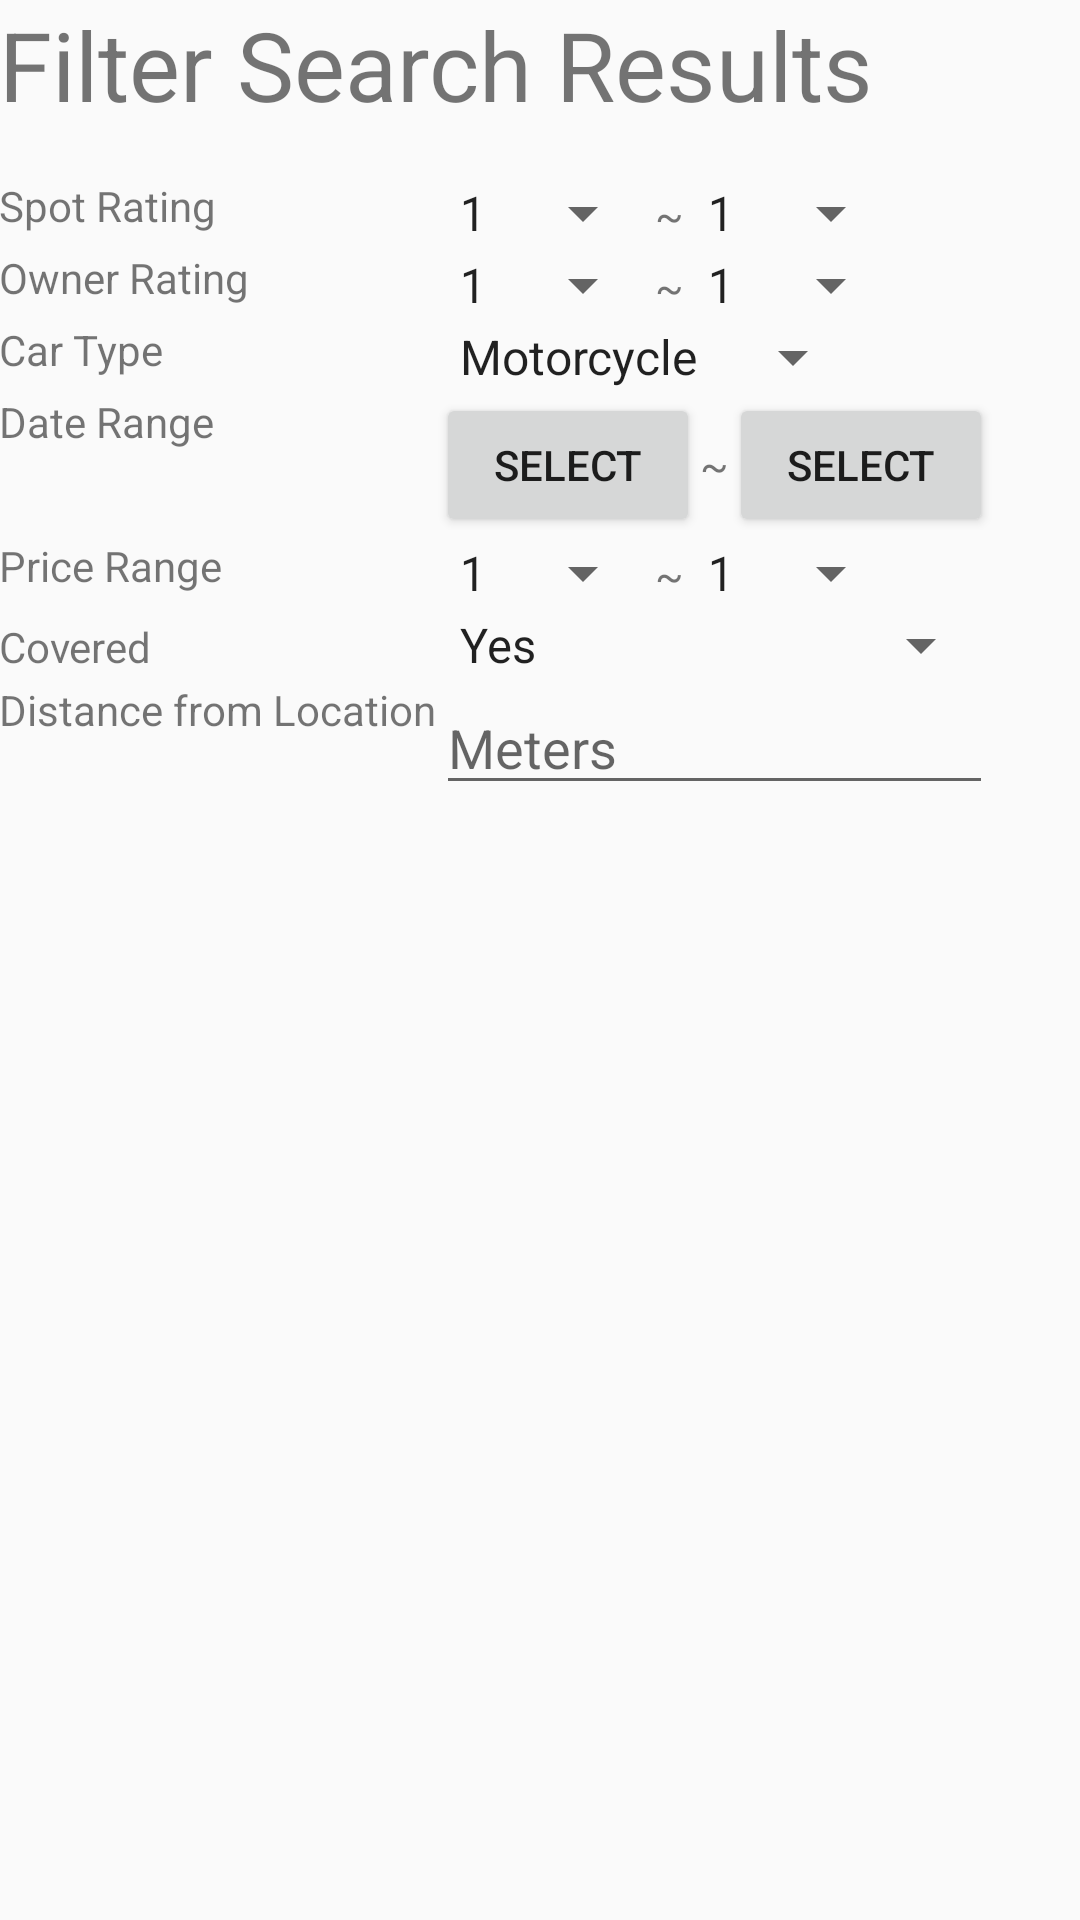

Produce the Android XML layout that renders to this screen, including the resource entries it uses.
<!-- AndroidManifest.xml: application theme AppTheme -->
<!-- res/layout/content_filter_search_results.xml -->
<?xml version="1.0" encoding="utf-8"?>
<RelativeLayout xmlns:android="http://schemas.android.com/apk/res/android"
    xmlns:app="http://schemas.android.com/apk/res-auto"
    xmlns:tools="http://schemas.android.com/tools"
    android:id="@+id/content_filter_search_results"
    android:layout_width="match_parent"
    android:layout_height="match_parent"
    android:paddingBottom="@dimen/activity_vertical_margin"
    android:paddingLeft="@dimen/activity_horizontal_margin"
    android:paddingRight="@dimen/activity_horizontal_margin"
    android:paddingTop="@dimen/activity_vertical_margin"
    app:layout_behavior="@string/appbar_scrolling_view_behavior"
    tools:context="com.lazeebear.parkhere.FilterSearchResults"
    tools:showIn="@layout/app_bar_filter_search_results">
    <LinearLayout
        android:layout_width="wrap_content"
        android:layout_height="wrap_content"
        android:orientation="vertical">
        <TextView
            android:id="@+id/title"
            android:layout_width="wrap_content"
            android:layout_height="wrap_content"
            android:text="@string/filter_search_results_title"
            android:textSize="32dp"
            android:layout_marginBottom="16dp"
            />
        <TableLayout
            android:layout_width="wrap_content"
            android:layout_height="wrap_content">
            <TableRow>
               <TextView
                   android:layout_width="wrap_content"
                   android:layout_height="wrap_content"
                   android:text="@string/spot_rating_label"
                   android:layout_marginRight="16dp"/>
                <LinearLayout
                    android:orientation="horizontal">
                    <Spinner
                        android:id="@+id/spot_rating_lower"
                        android:layout_width="wrap_content"
                        android:layout_height="wrap_content"
                        android:entries="@array/rating_range"/>
                    <TextView
                        android:layout_width="wrap_content"
                        android:layout_height="wrap_content"
                        android:text="~"/>
                    <Spinner
                        android:id="@+id/spot_rating_upper"
                        android:layout_width="wrap_content"
                        android:layout_height="wrap_content"
                        android:entries="@array/rating_range"/>
                </LinearLayout>
            </TableRow>
            <TableRow>
                <TextView
                    android:layout_width="wrap_content"
                    android:layout_height="wrap_content"
                    android:text="@string/owner_rating_label"
                    android:layout_marginRight="16dp"/>
                <LinearLayout
                    android:orientation="horizontal">
                    <Spinner
                        android:id="@+id/owner_rating_lower"
                        android:layout_width="wrap_content"
                        android:layout_height="wrap_content"
                        android:entries="@array/rating_range"/>
                    <TextView
                        android:layout_width="wrap_content"
                        android:layout_height="wrap_content"
                        android:text="~"/>
                    <Spinner
                        android:id="@+id/owner_rating_upper"
                        android:layout_width="wrap_content"
                        android:layout_height="wrap_content"
                        android:entries="@array/rating_range"/>
                </LinearLayout>
            </TableRow>
            <TableRow>
                <TextView
                    android:layout_width="wrap_content"
                    android:layout_height="wrap_content"
                    android:text="@string/car_type_label"/>
                <LinearLayout>
                    <Spinner
                        android:id="@+id/car_type"
                        android:layout_width="wrap_content"
                        android:layout_height="wrap_content"
                        android:entries="@array/car_types"/>
                </LinearLayout>
            </TableRow>
            <TableRow>
                <TextView
                    android:layout_width="wrap_content"
                    android:layout_height="wrap_content"
                    android:text="@string/date_range_label"
                    />
                <LinearLayout
                    android:orientation="horizontal">
                    <Button
                        android:layout_width="wrap_content"
                        android:layout_height="wrap_content"
                        android:text="@string/select"/>
                    <TextView
                        android:layout_width="wrap_content"
                        android:layout_height="wrap_content"
                        android:text="~"/>
                    <Button
                        android:layout_width="wrap_content"
                        android:layout_height="wrap_content"
                        android:text="@string/select"/>
                </LinearLayout>
            </TableRow>
            <TableRow>
                <TextView
                    android:layout_width="wrap_content"
                    android:layout_height="wrap_content"
                    android:text="@string/price_range_label"/>
                <LinearLayout
                    android:orientation="horizontal">
                    <Spinner
                        android:id="@+id/price_range_lower"
                        android:layout_width="wrap_content"
                        android:layout_height="wrap_content"
                        android:entries="@array/rating_range"/>
                    <TextView
                        android:layout_width="wrap_content"
                        android:layout_height="wrap_content"
                        android:text="~"/>
                    <Spinner
                        android:id="@+id/price_range_upper"
                        android:layout_width="wrap_content"
                        android:layout_height="wrap_content"
                        android:entries="@array/rating_range"/>
                </LinearLayout>

            </TableRow>
            <TableRow>
                <TextView
                    android:layout_width="wrap_content"
                    android:layout_height="wrap_content"
                    android:text="@string/covered_label"/>
                <Spinner
                    android:id="@+id/covered"
                    android:layout_width="wrap_content"
                    android:layout_height="wrap_content"
                    android:entries="@array/yes_no"/>
            </TableRow>
            <TableRow>
                <TextView
                    android:layout_width="wrap_content"
                    android:layout_height="wrap_content"
                    android:text="@string/distance_label"/>
                <LinearLayout
                    android:orientation="horizontal">
                    <EditText
                        android:id="@+id/distance"
                        android:layout_width="match_parent"
                        android:layout_height="wrap_content"
                        android:inputType="number"
                        android:hint="@string/prompt_distance"/>
                </LinearLayout>
            </TableRow>
        </TableLayout>
    </LinearLayout>

</RelativeLayout>
<!-- res/layout/app_bar_filter_search_results.xml (included above) -->
<?xml version="1.0" encoding="utf-8"?>
<android.support.design.widget.CoordinatorLayout xmlns:android="http://schemas.android.com/apk/res/android"
    xmlns:app="http://schemas.android.com/apk/res-auto"
    xmlns:tools="http://schemas.android.com/tools"
    android:layout_width="match_parent"
    android:layout_height="match_parent"
    android:fitsSystemWindows="true"
    tools:context="com.lazeebear.parkhere.FilterSearchResults">

    <android.support.design.widget.AppBarLayout
        android:layout_width="match_parent"
        android:layout_height="wrap_content"
        android:theme="@style/AppTheme.AppBarOverlay">

        <android.support.v7.widget.Toolbar
            android:id="@+id/toolbar"
            android:layout_width="match_parent"
            android:layout_height="?attr/actionBarSize"
            android:background="?attr/colorPrimary"
            app:popupTheme="@style/AppTheme.PopupOverlay" />

    </android.support.design.widget.AppBarLayout>

    <include layout="@layout/content_filter_search_results" />

    <android.support.design.widget.FloatingActionButton
        android:id="@+id/search_button"
        android:layout_width="wrap_content"
        android:layout_height="wrap_content"
        android:layout_gravity="bottom|end"
        android:layout_margin="@dimen/fab_margin"
        app:srcCompat="@android:drawable/ic_search_category_default" />

</android.support.design.widget.CoordinatorLayout>
<!-- resources referenced by this layout -->
<resources>
  <string-array name="car_types">
          <item>Motorcycle</item>
          <item>Compact</item>
          <item>Normal</item>
          <item>Truck</item>
      </string-array>
  <string-array name="rating_range">
          <item>1</item>
          <item>2</item>
          <item>3</item>
          <item>4</item>
          <item>5</item>
      </string-array>
  <string-array name="yes_no">
          <item>Yes</item>
          <item>No</item>
      </string-array>
  <string name="car_type_label">Car Type</string>
  <string name="covered_label">Covered</string>
  <string name="date_range_label">Date Range</string>
  <string name="distance_label">Distance from Location</string>
  <string name="filter_search_results_title">Filter Search Results</string>
  <string name="owner_rating_label">Owner Rating</string>
  <string name="price_range_label">Price Range</string>
  <string name="prompt_distance">Meters</string>
  <string name="select">Select</string>
  <string name="spot_rating_label">Spot Rating</string>
  <style name="AppTheme.AppBarOverlay" parent="ThemeOverlay.AppCompat.Dark.ActionBar" />
  <style name="AppTheme.PopupOverlay" parent="ThemeOverlay.AppCompat.Light" />
  <style name="AppTheme" parent="Theme.AppCompat.Light.DarkActionBar">
          
          <item name="colorPrimary">@color/colorPrimary</item>
          <item name="colorPrimaryDark">@color/colorPrimaryDark</item>
          <item name="colorAccent">@color/colorAccent</item>
      </style>
  <color name="colorPrimary">#3F51B5</color>
  <color name="colorPrimaryDark">#303F9F</color>
  <color name="colorAccent">#FF4081</color>
</resources>
